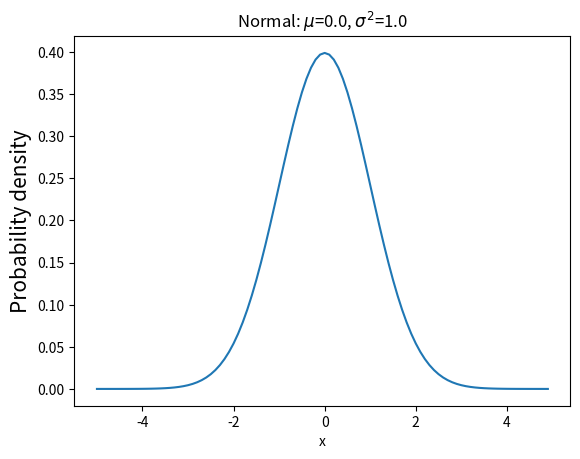

The matplotlib source for this figure:
#!/usr/bin/python3
# -*- coding: utf-8 -*-

# Normal Distribution (正态分布)

import numpy as np
from scipy import stats
import matplotlib.pyplot as plt

def testPdf():
    """
    正态分布是一种连续分布，其函数可以在实线上的任何地方取值。
    正态分布由两个参数描述：分布的平均值μ和方差σ2 。
    """

    mu = 0
    sigma = 1
    xs = np.arange(-5, 5, 0.1)
    ys = stats.norm.pdf(xs, 0, 1)
    plt.plot(xs, ys)
    plt.title('Normal: $\mu$=%.1f, $\sigma^2$=%.1f' % (mu,sigma))
    plt.xlabel('x')
    plt.ylabel('Probability density', fontsize=15)
    plt.show()

if __name__ == "__main__":
    testPdf()
